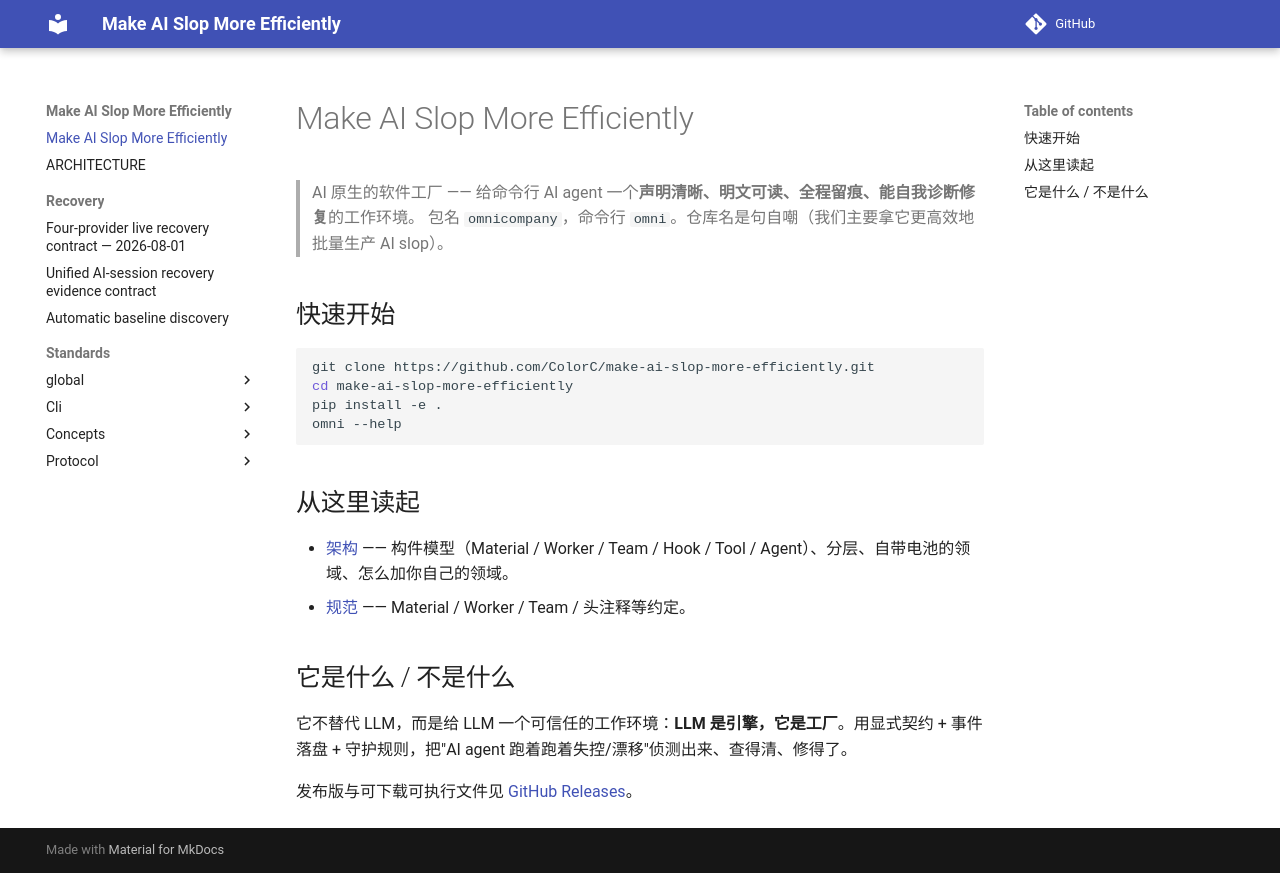

repository: ColorC/make-ai-slop-more-efficiently · page: index.html · generator: mkdocs

# Make AI Slop More Efficiently

> AI 原生的软件工厂 —— 给命令行 AI agent 一个**声明清晰、明文可读、全程留痕、能自我诊断修复**的工作环境。
> 包名 `omnicompany`，命令行 `omni`。仓库名是句自嘲（我们主要拿它更高效地批量生产 AI slop）。

## 快速开始

```bash
git clone https://github.com/ColorC/make-ai-slop-more-efficiently.git
cd make-ai-slop-more-efficiently
pip install -e .
omni --help
```

## 从这里读起

- [架构](ARCHITECTURE.md) —— 构件模型（Material / Worker / Team / Hook / Tool / Agent）、分层、自带电池的领域、怎么加你自己的领域。
- [规范](standards/) —— Material / Worker / Team / 头注释等约定。

## 它是什么 / 不是什么

它不替代 LLM，而是给 LLM 一个可信任的工作环境：**LLM 是引擎，它是工厂**。用显式契约 + 事件落盘 + 守护规则，把"AI agent 跑着跑着失控/漂移"侦测出来、查得清、修得了。

发布版与可下载可执行文件见 [GitHub Releases](https://github.com/ColorC/make-ai-slop-more-efficiently/releases)。
